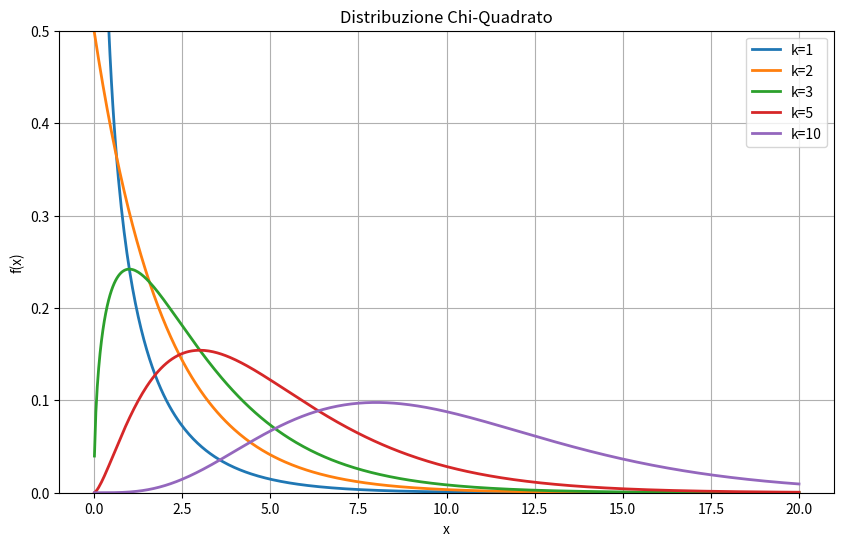
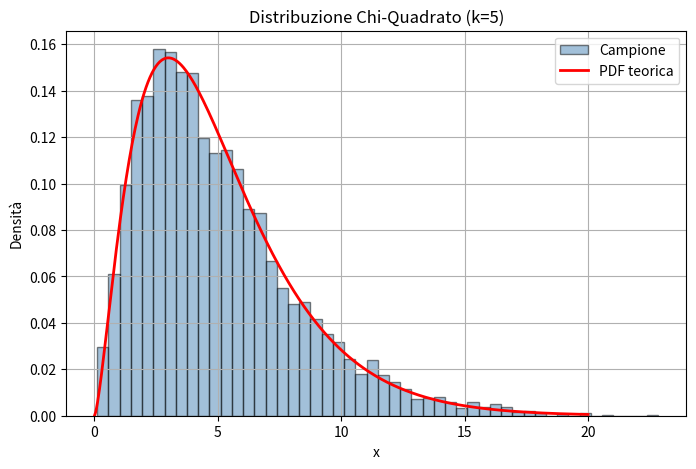

Python code for these plots, in order:
# Distribuzione Chi-Quadrato (Chi-Square)
# Somma dei quadrati di k variabili normali standard indipendenti.
# Usata nei test di ipotesi e intervalli di confidenza.

import numpy as np
import matplotlib.pyplot as plt
from math import gamma

# Parametri
gradi_liberta = [1, 2, 3, 5, 10]

# Genera dati
x = np.linspace(0.01, 20, 500)

# PDF teorica: f(x) = (x^(k/2 - 1) * e^(-x/2)) / (2^(k/2) * Gamma(k/2))
plt.figure(figsize=(10, 6))
for k in gradi_liberta:
    dati = np.random.chisquare(k, size=1000)
    pdf = (x ** (k / 2 - 1) * np.exp(-x / 2)) / (2 ** (k / 2) * gamma(k / 2))
    plt.plot(x, pdf, linewidth=2, label=f'k={k}')

plt.title('Distribuzione Chi-Quadrato')
plt.xlabel('x')
plt.ylabel('f(x)')
plt.legend()
plt.grid(True)
plt.ylim(0, 0.5)
plt.show()

# Istogramma per k=5
k = 5
dati = np.random.chisquare(k, size=5000)
pdf = (x ** (k / 2 - 1) * np.exp(-x / 2)) / (2 ** (k / 2) * gamma(k / 2))

plt.figure(figsize=(8, 5))
plt.hist(dati, bins=50, density=True, color='steelblue',
         edgecolor='black', alpha=0.5, label='Campione')
plt.plot(x, pdf, color='red', linewidth=2, label='PDF teorica')
plt.title(f'Distribuzione Chi-Quadrato (k={k})')
plt.xlabel('x')
plt.ylabel('Densità')
plt.legend()
plt.grid(True)
plt.show()
